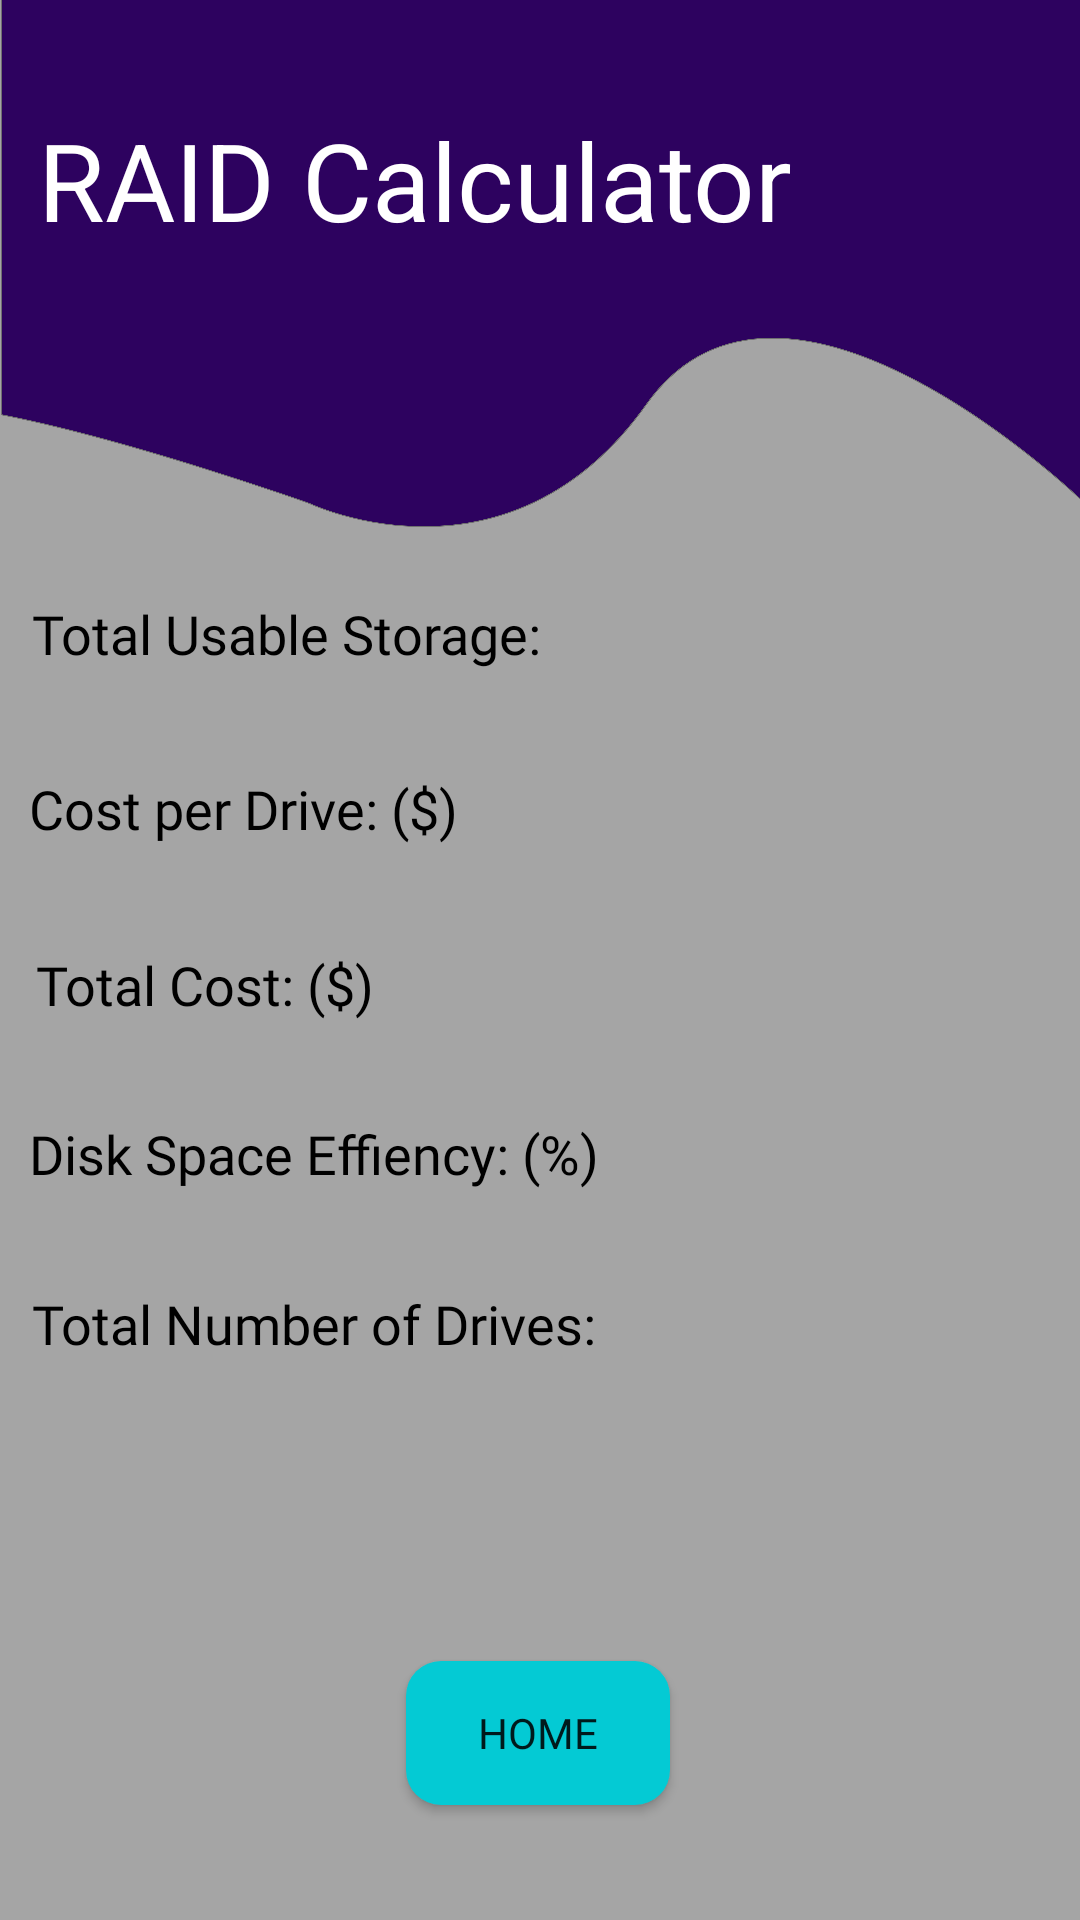

Write the Android layout XML for this screen, with the resource values it uses.
<!-- AndroidManifest.xml: application theme AppTheme -->
<!-- res/layout/activity_raid_results.xml -->
<?xml version="1.0" encoding="utf-8"?>
<androidx.constraintlayout.widget.ConstraintLayout xmlns:android="http://schemas.android.com/apk/res/android"
    xmlns:app="http://schemas.android.com/apk/res-auto"
    xmlns:tools="http://schemas.android.com/tools"
    android:background="@drawable/background_update"
    android:layout_width="match_parent"
    android:layout_height="match_parent"
    tools:context=".raid.RaidResults">

    <TextView
        android:id="@+id/txtCostTB"
        android:layout_width="120dp"
        android:layout_height="40dp"
        android:fontFamily="@font/nunito_sans"
        android:textColor="#000000"
        android:textSize="14sp"
        app:layout_constraintBottom_toBottomOf="parent"
        app:layout_constraintEnd_toEndOf="parent"
        app:layout_constraintHorizontal_bias="0.9"
        app:layout_constraintStart_toStartOf="parent"
        app:layout_constraintTop_toTopOf="parent"
        app:layout_constraintVertical_bias="0.428" />

    <TextView
        android:id="@+id/calTypeName"
        android:layout_width="wrap_content"
        android:layout_height="wrap_content"
        android:text="RAID Calculator"
        android:textAlignment="center"
        android:textAllCaps="false"
        android:textColor="#FFFFFF"
        android:textSize="36sp"
        app:layout_constraintBottom_toBottomOf="parent"
        app:layout_constraintEnd_toEndOf="parent"
        app:layout_constraintHorizontal_bias="0.115"
        app:layout_constraintStart_toStartOf="parent"
        app:layout_constraintTop_toTopOf="parent"
        app:layout_constraintVertical_bias="0.06"
        android:gravity="center_horizontal" />

    <TextView
        android:id="@+id/lblUStorage"
        android:layout_width="175dp"
        android:layout_height="28dp"
        android:fontFamily="@font/nunito_sans"
        android:text="Total Usable Storage: "
        android:textColor="#000000"
        android:textSize="18sp"
        app:layout_constraintBottom_toBottomOf="parent"
        app:layout_constraintEnd_toEndOf="parent"
        app:layout_constraintHorizontal_bias="0.058"
        app:layout_constraintStart_toStartOf="parent"
        app:layout_constraintTop_toTopOf="parent"
        app:layout_constraintVertical_bias="0.325" />

    <TextView
        android:id="@+id/lblCPTB"
        android:layout_width="wrap_content"
        android:layout_height="wrap_content"
        android:fontFamily="@font/nunito_sans"
        android:text="Cost per Drive: ($)"
        android:textColor="#000000"
        android:textSize="18sp"
        app:layout_constraintBottom_toBottomOf="parent"
        app:layout_constraintEnd_toEndOf="parent"
        app:layout_constraintHorizontal_bias="0.045"
        app:layout_constraintStart_toStartOf="parent"
        app:layout_constraintTop_toTopOf="parent"
        app:layout_constraintVertical_bias="0.418" />

    <TextView
        android:id="@+id/lblTC"
        android:layout_width="wrap_content"
        android:layout_height="wrap_content"
        android:fontFamily="@font/nunito_sans"
        android:text="Total Cost: ($)"
        android:textColor="#000000"
        android:textSize="18sp"
        app:layout_constraintBottom_toBottomOf="parent"
        app:layout_constraintEnd_toEndOf="parent"
        app:layout_constraintHorizontal_bias="0.049"
        app:layout_constraintStart_toStartOf="parent"
        app:layout_constraintTop_toTopOf="parent"
        app:layout_constraintVertical_bias="0.513" />

    <TextView
        android:id="@+id/lblDSE"
        android:layout_width="wrap_content"
        android:layout_height="wrap_content"
        android:fontFamily="@font/nunito_sans"
        android:text="Disk Space Effiency: (%)"
        android:textColor="#000000"
        android:textSize="18sp"
        app:layout_constraintBottom_toBottomOf="parent"
        app:layout_constraintEnd_toEndOf="parent"
        app:layout_constraintHorizontal_bias="0.057"
        app:layout_constraintStart_toStartOf="parent"
        app:layout_constraintTop_toTopOf="parent"
        app:layout_constraintVertical_bias="0.605" />

    <TextView
        android:id="@+id/lblNoD"
        android:layout_width="wrap_content"
        android:layout_height="wrap_content"
        android:fontFamily="@font/nunito_sans"
        android:text="Total Number of Drives: "
        android:textColor="#000000"
        android:textSize="18sp"
        app:layout_constraintBottom_toBottomOf="parent"
        app:layout_constraintEnd_toEndOf="parent"
        app:layout_constraintHorizontal_bias="0.064"
        app:layout_constraintStart_toStartOf="parent"
        app:layout_constraintTop_toTopOf="parent"
        app:layout_constraintVertical_bias="0.697" />

    <Button
        android:id="@+id/btnGoHome"
        android:layout_width="wrap_content"
        android:layout_height="wrap_content"
        android:background="@drawable/button_blue"
        android:fontFamily="@font/nunito_sans"
        android:text="Home"
        app:layout_constraintBottom_toBottomOf="parent"
        app:layout_constraintEnd_toEndOf="parent"
        app:layout_constraintHorizontal_bias="0.498"
        app:layout_constraintStart_toStartOf="parent"
        app:layout_constraintTop_toTopOf="parent"
        app:layout_constraintVertical_bias="0.935" />

    <TextView
        android:id="@+id/txtTotUS"
        android:layout_width="120dp"
        android:layout_height="40dp"
        android:fontFamily="@font/nunito_sans"
        android:textColor="#000000"
        android:textSize="14sp"
        app:layout_constraintBottom_toBottomOf="parent"
        app:layout_constraintEnd_toEndOf="parent"
        app:layout_constraintHorizontal_bias="0.9"
        app:layout_constraintStart_toStartOf="parent"
        app:layout_constraintTop_toTopOf="parent"
        app:layout_constraintVertical_bias="0.331" />

    <TextView
        android:id="@+id/txtTotCost"
        android:layout_width="120dp"
        android:layout_height="40dp"
        android:fontFamily="@font/nunito_sans"
        android:textColor="#000000"
        android:textSize="14sp"
        app:layout_constraintBottom_toBottomOf="parent"
        app:layout_constraintEnd_toEndOf="parent"
        app:layout_constraintHorizontal_bias="0.899"
        app:layout_constraintStart_toStartOf="parent"
        app:layout_constraintTop_toTopOf="parent"
        app:layout_constraintVertical_bias="0.516" />

    <TextView
        android:id="@+id/txtDiskSpaceEffiency"
        android:layout_width="120dp"
        android:layout_height="40dp"
        android:fontFamily="@font/nunito_sans"
        android:textColor="#000000"
        android:textSize="14sp"
        app:layout_constraintBottom_toBottomOf="parent"
        app:layout_constraintEnd_toEndOf="parent"
        app:layout_constraintHorizontal_bias="0.9"
        app:layout_constraintStart_toStartOf="parent"
        app:layout_constraintTop_toTopOf="parent"
        app:layout_constraintVertical_bias="0.619" />

    <TextView
        android:id="@+id/txtNoDrives"
        android:layout_width="120dp"
        android:layout_height="40dp"
        android:fontFamily="@font/nunito_sans"
        android:textColor="#000000"
        android:textSize="14sp"
        app:layout_constraintBottom_toBottomOf="parent"
        app:layout_constraintEnd_toEndOf="parent"
        app:layout_constraintHorizontal_bias="0.9"
        app:layout_constraintStart_toStartOf="parent"
        app:layout_constraintTop_toTopOf="parent"
        app:layout_constraintVertical_bias="0.713" />
</androidx.constraintlayout.widget.ConstraintLayout>
<!-- resources referenced by this layout -->
<resources>
  <!-- drawable background_update: png bitmap (drawable-hdpi, 109971 bytes) -->
  <!-- drawable button_blue (drawable) -->
  <?xml version="1.0" encoding="utf-8"?>
  <shape android:shape="rectangle" xmlns:android="http://schemas.android.com/apk/res/android">
      <corners android:radius="11.5dp"/>
      <solid android:color="@color/colorHistory"/>
  </shape>
  <style name="AppTheme" parent="Theme.AppCompat.Light.DarkActionBar">
          
          <item name="colorPrimary">@color/appColor</item>
          <item name="colorPrimaryDark">@color/appColor</item>
          <item name="colorAccent">@color/colorAccent</item>
      </style>
  <color name="colorHistory">#04cad4</color>
  <color name="appColor">#027BCE</color>
  <color name="colorAccent">#03DAC5</color>
</resources>
